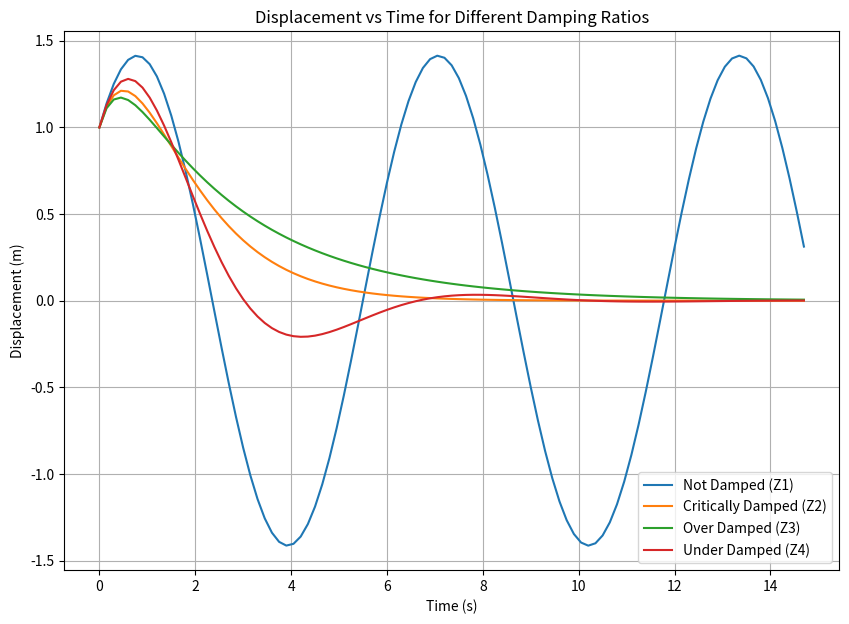

Recreate this plot in Python.
import matplotlib.pyplot as plt
import numpy as np

M = 1       # Mass (kg)
K = 1       # Spring constant (N/m)
x_o = 1     # Initial displacement (m)
v = 1       # Initial velocity (m/s)


tarray = []
y1 = []
y2 = []
y3 = []
y4 = []
Z1 = 0 # not damped
Z2 = 1 # Critically damped
Z3 = 3*np.sqrt(K*M) / (2*np.sqrt(K*M)) # over damp, i highly recommend changing the number 3 to some random integer value over 2.
Z4 = np.sqrt(K*M)/(2*np.sqrt(K*M)) #under, this just needs to be between 0 and 1, change it as you wish

wn = np.sqrt(K/M) 

for i in range(99): 
    t = 15 * i / 100 # you can change 15 to whatever you want
    tarray.append(t)
    # in my opinion, this is a really easy way to indexize arrays in python. We are essentially building an array of displacement values for each time step.
    #So, tarray would look like [0, 15*(1/100), 15*(2/100), ..., ] you could alternatively use numpy's "linspace" if you wanted, but i perfer seeing it like this
    #Additionally, y1 would look something like this at the end of the loop : y1 = [ solution for time = 0, solution for  t =15*(1/100), ...]
    y1.append(x_o * np.cos(wn * t) + (v / wn) * np.sin(wn * t))
    y2.append(np.exp(-1 * wn * t) * ((wn * x_o + v) * t + x_o))
    y3.append(np.exp(-Z3 * wn * t) * (
            x_o * np.cosh(wn * np.sqrt(Z3**2 - 1) * t) + 
            (1 / np.sqrt(Z3**2 - 1)) * (Z3 * x_o + v / wn) * np.sinh(wn * np.sqrt(Z3**2 - 1) * t)
        ))
    y4.append(np.exp(-Z4 * wn * t) * (
        x_o * np.cos((wn * np.sqrt(1 - Z4**2)) * t) + 
        (1 / np.sqrt(1 - Z4**2)) * (Z4 * x_o + v / wn) * np.sin((wn * np.sqrt(1 - Z4**2)) * t)
    ))

plt.figure(figsize=(10, 7))
plt.plot(tarray, y1, label='Not Damped (Z1)')
plt.plot(tarray, y2, label='Critically Damped (Z2)')
plt.plot(tarray, y3, label='Over Damped (Z3)')
plt.plot(tarray, y4, label='Under Damped (Z4)')
plt.xlabel('Time (s)')
plt.ylabel('Displacement (m)')
plt.title('Displacement vs Time for Different Damping Ratios')
plt.legend()
plt.grid(True)
plt.show()


